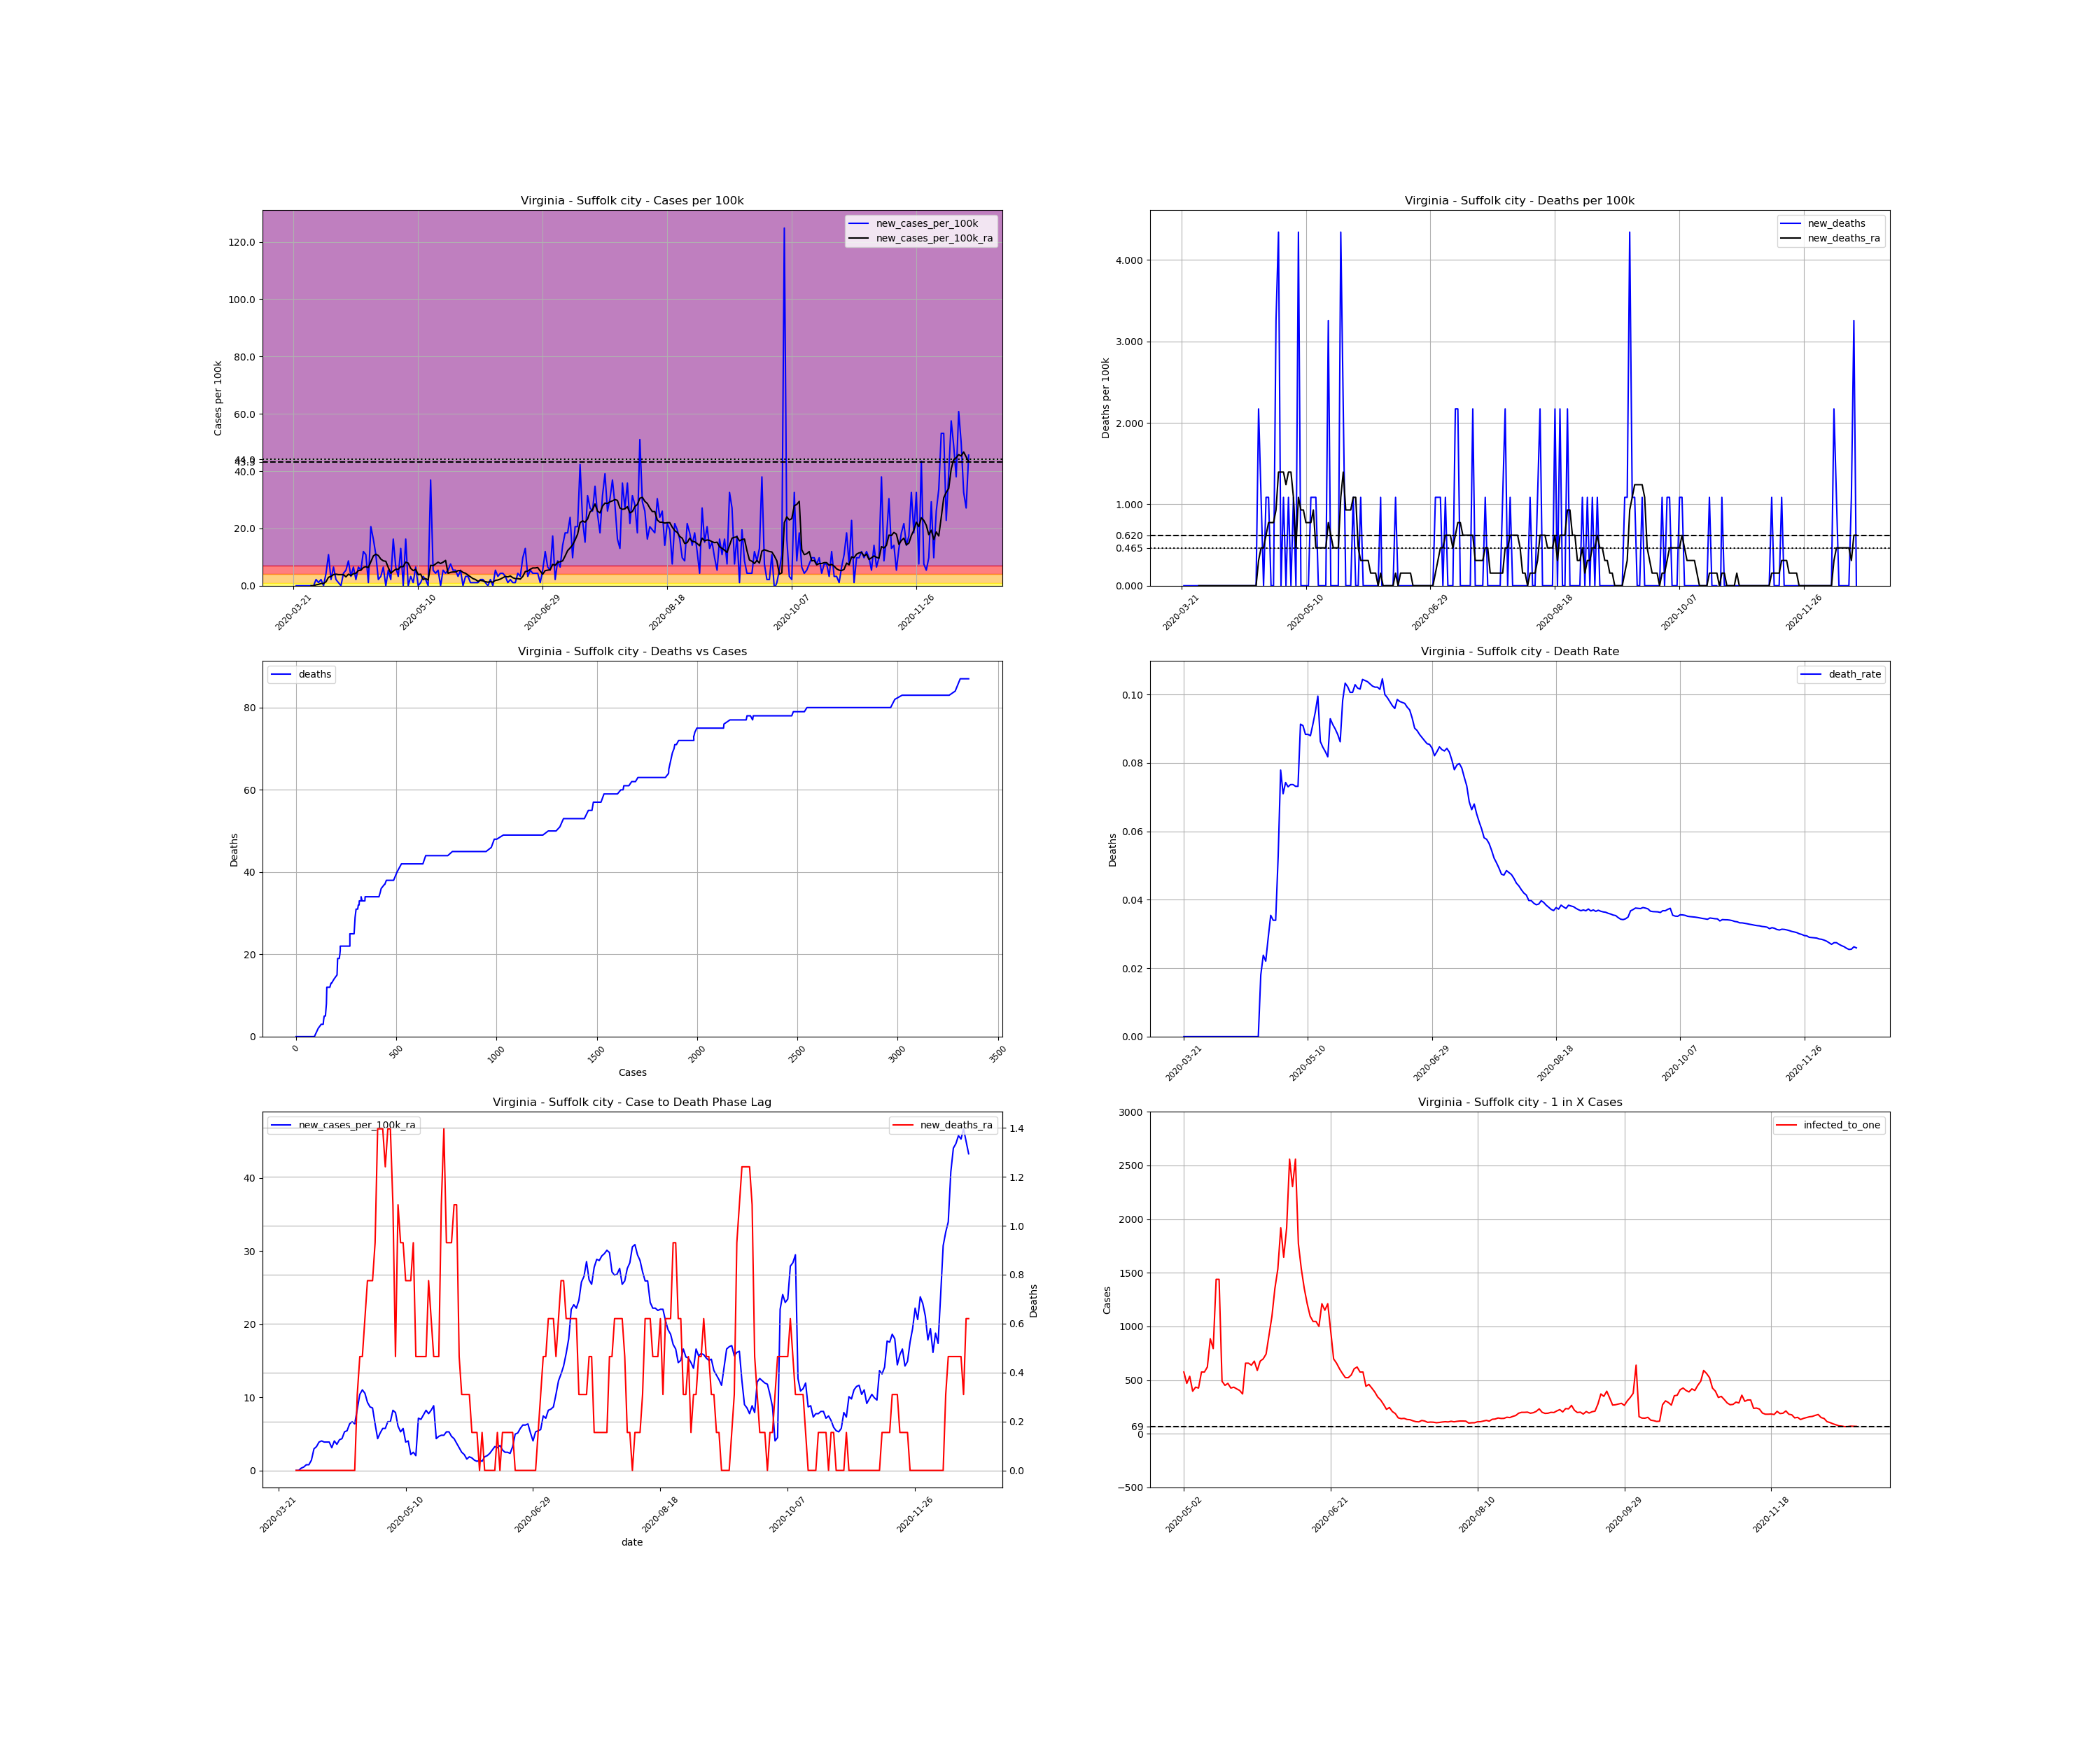

The file beside this chart, header and first rows:
, date, county, state, fips, cases, deaths, COUNTY, STNAME, CTYNAME, POPESTIMATE2019, cases_per_100k, deaths_per_100k, death_rate, new_cases, new_cases_per_100k, new_deaths, new_cases_per_100k_ra, new_deaths_ra, active_cases, infected_to_one
281244, 2020-03-21, Suffolk city, Virginia, 51800, 1, 0.0, 800, Virginia, Suffolk city, 92108, 1.086, 0.0, 0.0, , , , , , , 
281245, 2020-03-22, Suffolk city, Virginia, 51800, 1, 0.0, 800, Virginia, Suffolk city, 92108, 1.086, 0.0, 0.0, 0.0, 0.0, 0.0, , , , 
281246, 2020-03-23, Suffolk city, Virginia, 51800, 1, 0.0, 800, Virginia, Suffolk city, 92108, 1.086, 0.0, 0.0, 0.0, 0.0, 0.0, , , , 
281247, 2020-03-24, Suffolk city, Virginia, 51800, 1, 0.0, 800, Virginia, Suffolk city, 92108, 1.086, 0.0, 0.0, 0.0, 0.0, 0.0, , , , 
281248, 2020-03-25, Suffolk city, Virginia, 51800, 1, 0.0, 800, Virginia, Suffolk city, 92108, 1.086, 0.0, 0.0, 0.0, 0.0, 0.0, , , , 
281249, 2020-03-26, Suffolk city, Virginia, 51800, 1, 0.0, 800, Virginia, Suffolk city, 92108, 1.086, 0.0, 0.0, 0.0, 0.0, 0.0, , , , 
281250, 2020-03-27, Suffolk city, Virginia, 51800, 1, 0.0, 800, Virginia, Suffolk city, 92108, 1.086, 0.0, 0.0, 0.0, 0.0, 0.0, , , , 
281251, 2020-03-28, Suffolk city, Virginia, 51800, 1, 0.0, 800, Virginia, Suffolk city, 92108, 1.086, 0.0, 0.0, 0.0, 0.0, 0.0, 0.0, 0.0, , 
281252, 2020-03-29, Suffolk city, Virginia, 51800, 1, 0.0, 800, Virginia, Suffolk city, 92108, 1.086, 0.0, 0.0, 0.0, 0.0, 0.0, 0.0, 0.0, 0.0, inf
281253, 2020-03-30, Suffolk city, Virginia, 51800, 3, 0.0, 800, Virginia, Suffolk city, 92108, 3.257, 0.0, 0.0, 2.0, 2.171, 0.0, 0.3102, 0.0, 2.0, 11514
281254, 2020-03-31, Suffolk city, Virginia, 51800, 4, 0.0, 800, Virginia, Suffolk city, 92108, 4.343, 0.0, 0.0, 1.0, 1.086, 0.0, 0.4653, 0.0, 3.0, 7676
281255, 2020-04-01, Suffolk city, Virginia, 51800, 6, 0.0, 800, Virginia, Suffolk city, 92108, 6.514, 0.0, 0.0, 2.0, 2.171, 0.0, 0.7755, 0.0, 5.0, 4605
281256, 2020-04-02, Suffolk city, Virginia, 51800, 6, 0.0, 800, Virginia, Suffolk city, 92108, 6.514, 0.0, 0.0, 0.0, 0.0, 0.0, 0.7755, 0.0, 5.0, 4605
281257, 2020-04-03, Suffolk city, Virginia, 51800, 10, 0.0, 800, Virginia, Suffolk city, 92108, 10.86, 0.0, 0.0, 4.0, 4.343, 0.0, 1.396, 0.0, 9.0, 2559
281258, 2020-04-04, Suffolk city, Virginia, 51800, 20, 0.0, 800, Virginia, Suffolk city, 92108, 21.71, 0.0, 0.0, 10.0, 10.86, 0.0, 2.947, 0.0, 19.0, 1212
281259, 2020-04-05, Suffolk city, Virginia, 51800, 22, 0.0, 800, Virginia, Suffolk city, 92108, 23.89, 0.0, 0.0, 2.0, 2.171, 0.0, 3.257, 0.0, 21.0, 1097
281260, 2020-04-06, Suffolk city, Virginia, 51800, 28, 0.0, 800, Virginia, Suffolk city, 92108, 30.4, 0.0, 0.0, 6.0, 6.514, 0.0, 3.877, 0.0, 27.0, 852.9
281261, 2020-04-07, Suffolk city, Virginia, 51800, 30, 0.0, 800, Virginia, Suffolk city, 92108, 32.57, 0.0, 0.0, 2.0, 2.171, 0.0, 4.033, 0.0, 27.0, 852.9
281262, 2020-04-08, Suffolk city, Virginia, 51800, 31, 0.0, 800, Virginia, Suffolk city, 92108, 33.66, 0.0, 0.0, 1.0, 1.086, 0.0, 3.877, 0.0, 27.0, 852.9
281263, 2020-04-09, Suffolk city, Virginia, 51800, 31, 0.0, 800, Virginia, Suffolk city, 92108, 33.66, 0.0, 0.0, 0.0, 0.0, 0.0, 3.877, 0.0, 25.0, 921.1
281264, 2020-04-10, Suffolk city, Virginia, 51800, 35, 0.0, 800, Virginia, Suffolk city, 92108, 38, 0.0, 0.0, 4.0, 4.343, 0.0, 3.877, 0.0, 29.0, 794
281265, 2020-04-11, Suffolk city, Virginia, 51800, 40, 0.0, 800, Virginia, Suffolk city, 92108, 43.43, 0.0, 0.0, 5.0, 5.428, 0.0, 3.102, 0.0, 30.0, 767.6
281266, 2020-04-12, Suffolk city, Virginia, 51800, 48, 0.0, 800, Virginia, Suffolk city, 92108, 52.11, 0.0, 0.0, 8.0, 8.685, 0.0, 4.033, 0.0, 28.0, 822.4
281267, 2020-04-13, Suffolk city, Virginia, 51800, 51, 0.0, 800, Virginia, Suffolk city, 92108, 55.37, 0.0, 0.0, 3.0, 3.257, 0.0, 3.567, 0.0, 29.0, 794
281268, 2020-04-14, Suffolk city, Virginia, 51800, 57, 0.0, 800, Virginia, Suffolk city, 92108, 61.88, 0.0, 0.0, 6.0, 6.514, 0.0, 4.188, 0.0, 29.0, 794
281269, 2020-04-15, Suffolk city, Virginia, 51800, 59, 0.0, 800, Virginia, Suffolk city, 92108, 64.06, 0.0, 0.0, 2.0, 2.171, 0.0, 4.343, 0.0, 29.0, 794
281270, 2020-04-16, Suffolk city, Virginia, 51800, 65, 0.0, 800, Virginia, Suffolk city, 92108, 70.57, 0.0, 0.0, 6.0, 6.514, 0.0, 5.273, 0.0, 34.0, 677.3
281271, 2020-04-17, Suffolk city, Virginia, 51800, 70, 0.0, 800, Virginia, Suffolk city, 92108, 76, 0.0, 0.0, 5.0, 5.428, 0.0, 5.428, 0.0, 39.0, 590.4
281272, 2020-04-18, Suffolk city, Virginia, 51800, 81, 0.0, 800, Virginia, Suffolk city, 92108, 87.94, 0.0, 0.0, 11.0, 11.94, 0.0, 6.359, 0.0, 46.0, 500.6
281273, 2020-04-19, Suffolk city, Virginia, 51800, 91, 0.0, 800, Virginia, Suffolk city, 92108, 98.8, 0.0, 0.0, 10.0, 10.86, 0.0, 6.669, 0.0, 51.0, 451.5
281274, 2020-04-20, Suffolk city, Virginia, 51800, 92, 0.0, 800, Virginia, Suffolk city, 92108, 99.88, 0.0, 0.0, 1.0, 1.086, 0.0, 6.359, 0.0, 44.0, 523.3
281275, 2020-04-21, Suffolk city, Virginia, 51800, 111, 2.0, 800, Virginia, Suffolk city, 92108, 120.5, 2.171, 0.01802, 19.0, 20.63, 2.171, 8.375, 0.3102, 60.0, 383.8
281276, 2020-04-22, Suffolk city, Virginia, 51800, 126, 3.0, 800, Virginia, Suffolk city, 92108, 136.8, 3.257, 0.02381, 15.0, 16.29, 1.086, 10.39, 0.4653, 69.0, 333.7
281277, 2020-04-23, Suffolk city, Virginia, 51800, 136, 3.0, 800, Virginia, Suffolk city, 92108, 147.7, 3.257, 0.02206, 10.0, 10.86, 0.0, 11.01, 0.4653, 77.0, 299.1
281278, 2020-04-24, Suffolk city, Virginia, 51800, 138, 4.0, 800, Virginia, Suffolk city, 92108, 149.8, 4.343, 0.02899, 2.0, 2.171, 1.086, 10.55, 0.6204, 73.0, 315.4
281279, 2020-04-25, Suffolk city, Virginia, 51800, 141, 5.0, 800, Virginia, Suffolk city, 92108, 153.1, 5.428, 0.03546, 3.0, 3.257, 1.086, 9.306, 0.7755, 71.0, 324.3
281280, 2020-04-26, Suffolk city, Virginia, 51800, 147, 5.0, 800, Virginia, Suffolk city, 92108, 159.6, 5.428, 0.03401, 6.0, 6.514, 0.0, 8.685, 0.7755, 66.0, 348.9
281281, 2020-04-27, Suffolk city, Virginia, 51800, 147, 5.0, 800, Virginia, Suffolk city, 92108, 159.6, 5.428, 0.03401, 0.0, 0.0, 0.0, 8.53, 0.7755, 56.0, 411.2
281282, 2020-04-28, Suffolk city, Virginia, 51800, 152, 8.0, 800, Virginia, Suffolk city, 92108, 165, 8.685, 0.05263, 5.0, 5.428, 3.257, 6.359, 0.9306, 60.0, 383.8
281283, 2020-04-29, Suffolk city, Virginia, 51800, 154, 12.0, 800, Virginia, Suffolk city, 92108, 167.2, 13.03, 0.07792, 2.0, 2.171, 4.343, 4.343, 1.396, 43.0, 535.5
281284, 2020-04-30, Suffolk city, Virginia, 51800, 169, 12.0, 800, Virginia, Suffolk city, 92108, 183.5, 13.03, 0.07101, 15.0, 16.29, 0.0, 5.118, 1.396, 43.0, 535.5
281285, 2020-05-01, Suffolk city, Virginia, 51800, 175, 13.0, 800, Virginia, Suffolk city, 92108, 190, 14.11, 0.07429, 6.0, 6.514, 1.086, 5.739, 1.396, 39.0, 590.4
281286, 2020-05-02, Suffolk city, Virginia, 51800, 178, 13.0, 800, Virginia, Suffolk city, 92108, 193.3, 14.11, 0.07303, 3.0, 3.257, 0.0, 5.739, 1.241, 40.0, 575.7
281287, 2020-05-03, Suffolk city, Virginia, 51800, 190, 14.0, 800, Virginia, Suffolk city, 92108, 206.3, 15.2, 0.07368, 12.0, 13.03, 1.086, 6.669, 1.396, 49.0, 469.9
281288, 2020-05-04, Suffolk city, Virginia, 51800, 190, 14.0, 800, Virginia, Suffolk city, 92108, 206.3, 15.2, 0.07368, 0.0, 0.0, 0.0, 6.669, 1.396, 43.0, 535.5
281289, 2020-05-05, Suffolk city, Virginia, 51800, 205, 15.0, 800, Virginia, Suffolk city, 92108, 222.6, 16.29, 0.07317, 15.0, 16.29, 1.086, 8.22, 1.086, 58.0, 397
281290, 2020-05-06, Suffolk city, Virginia, 51800, 205, 15.0, 800, Virginia, Suffolk city, 92108, 222.6, 16.29, 0.07317, 0.0, 0.0, 0.0, 7.91, 0.4653, 53.0, 434.5
281291, 2020-05-07, Suffolk city, Virginia, 51800, 208, 19.0, 800, Virginia, Suffolk city, 92108, 225.8, 20.63, 0.09135, 3.0, 3.257, 4.343, 6.049, 1.086, 54.0, 426.4
281292, 2020-05-08, Suffolk city, Virginia, 51800, 209, 19.0, 800, Virginia, Suffolk city, 92108, 226.9, 20.63, 0.09091, 1.0, 1.086, 0.0, 5.273, 0.9306, 40.0, 575.7
281293, 2020-05-09, Suffolk city, Virginia, 51800, 215, 19.0, 800, Virginia, Suffolk city, 92108, 233.4, 20.63, 0.08837, 6.0, 6.514, 0.0, 5.739, 0.9306, 40.0, 575.7
281294, 2020-05-10, Suffolk city, Virginia, 51800, 215, 19.0, 800, Virginia, Suffolk city, 92108, 233.4, 20.63, 0.08837, 0.0, 0.0, 0.0, 3.877, 0.7755, 37.0, 622.4
281295, 2020-05-11, Suffolk city, Virginia, 51800, 216, 19.0, 800, Virginia, Suffolk city, 92108, 234.5, 20.63, 0.08796, 1.0, 1.086, 0.0, 4.033, 0.7755, 26.0, 885.7
281296, 2020-05-12, Suffolk city, Virginia, 51800, 219, 20.0, 800, Virginia, Suffolk city, 92108, 237.8, 21.71, 0.09132, 3.0, 3.257, 1.086, 2.171, 0.7755, 29.0, 794
281297, 2020-05-13, Suffolk city, Virginia, 51800, 221, 21.0, 800, Virginia, Suffolk city, 92108, 239.9, 22.8, 0.09502, 2.0, 2.171, 1.086, 2.482, 0.9306, 16.0, 1439
281298, 2020-05-14, Suffolk city, Virginia, 51800, 221, 22.0, 800, Virginia, Suffolk city, 92108, 239.9, 23.89, 0.09955, 0.0, 0.0, 1.086, 2.016, 0.4653, 16.0, 1439
281299, 2020-05-15, Suffolk city, Virginia, 51800, 255, 22.0, 800, Virginia, Suffolk city, 92108, 276.8, 23.89, 0.08627, 34.0, 36.91, 0.0, 7.134, 0.4653, 47.0, 489.9
281300, 2020-05-16, Suffolk city, Virginia, 51800, 260, 22.0, 800, Virginia, Suffolk city, 92108, 282.3, 23.89, 0.08462, 5.0, 5.428, 0.0, 6.979, 0.4653, 51.0, 451.5
281301, 2020-05-17, Suffolk city, Virginia, 51800, 264, 22.0, 800, Virginia, Suffolk city, 92108, 286.6, 23.89, 0.08333, 4.0, 4.343, 0.0, 7.6, 0.4653, 49.0, 469.9
281302, 2020-05-18, Suffolk city, Virginia, 51800, 269, 22.0, 800, Virginia, Suffolk city, 92108, 292, 23.89, 0.08178, 5.0, 5.428, 0.0, 8.22, 0.4653, 54.0, 426.4
281303, 2020-05-19, Suffolk city, Virginia, 51800, 269, 25.0, 800, Virginia, Suffolk city, 92108, 292, 27.14, 0.09294, 0.0, 0.0, 3.257, 7.755, 0.7755, 53.0, 434.5
... 212 more rows
